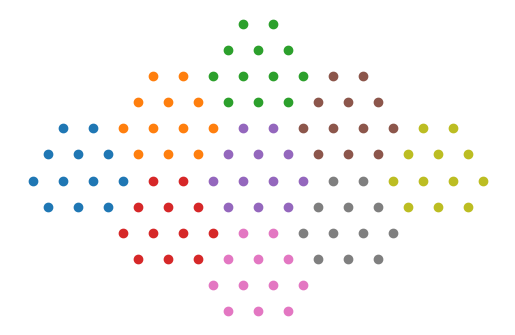

This figure's Python source:
"""
Commonly used data in this sub-package.
"""


__all__ = ["POINTS", "VECTORS"]

import matplotlib.pyplot as plt
import numpy as np


SQRT3 = np.sqrt(3)
VECTORS = np.array([[6.0, -2 * SQRT3], [6.0, 2 * SQRT3]], dtype=np.float64)
POINTS = np.array(
    [
        [-1.0, 2 * SQRT3], [1.0, 2 * SQRT3],
        [-2.0, SQRT3], [0.0, SQRT3], [2.0, SQRT3],
        [-3.0, 0.0], [-1.0, 0.0], [1.0, 0.0], [3.0, 0.0],
        [-2.0, -SQRT3], [0.0, -SQRT3], [2.0, -SQRT3],
    ], dtype=np.float64
)


if __name__ == "__main__":
    fig, ax = plt.subplots()
    for i in [-1, 0, 1]:
        for j in [-1, 0, 1]:
            points = np.dot([i, j], VECTORS) + POINTS
            ax.plot(points[:, 0], points[:, 1], ls="", marker="o", ms=6)
    ax.set_axis_off()
    ax.set_aspect("equal")
    plt.show()
    plt.close("all")
